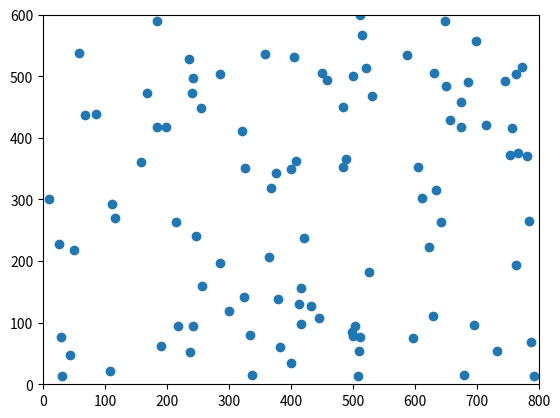

Recreate this plot in Python.
import numpy as np
import matplotlib.pyplot as plt
import matplotlib.animation as animation

# Boid class
class Boid:
    def __init__(self, position, velocity):
        self.position = np.array(position, dtype='float64')
        self.velocity = np.array(velocity, dtype='float64')
        self.acceleration = np.zeros(2, dtype='float64')
        self.max_speed = 4
        self.max_force = 0.1

    def update(self):
        self.velocity += self.acceleration
        speed = np.linalg.norm(self.velocity)
        if speed > self.max_speed:
            self.velocity = (self.velocity / speed) * self.max_speed
        self.position += self.velocity
        self.acceleration *= 0

    def apply_force(self, force):
        self.acceleration += force

    def edges(self, width, height):
        if self.position[0] > width:
            self.position[0] = 0
        elif self.position[0] < 0:
            self.position[0] = width
        if self.position[1] > height:
            self.position[1] = 0
        elif self.position[1] < 0:
            self.position[1] = height

    def flock(self, boids):
        separation = self.separate(boids)
        alignment = self.align(boids)
        cohesion = self.cohere(boids)
        self.apply_force(separation)
        self.apply_force(alignment)
        self.apply_force(cohesion)

    def separate(self, boids):
        desired_separation = 25
        steer = np.zeros(2, dtype='float64')
        total = 0
        for other in boids:
            distance = np.linalg.norm(self.position - other.position)
            if 0 < distance < desired_separation:
                diff = self.position - other.position
                diff /= distance  # Weight by distance
                steer += diff
                total += 1
        if total > 0:
            steer /= total
        if np.linalg.norm(steer) > 0:
            steer = steer / np.linalg.norm(steer) * self.max_speed - self.velocity
            if np.linalg.norm(steer) > self.max_force:
                steer = steer / np.linalg.norm(steer) * self.max_force
        return steer

    def align(self, boids):
        neighbor_dist = 50
        steer = np.zeros(2, dtype='float64')
        total = 0
        for other in boids:
            if 0 < np.linalg.norm(self.position - other.position) < neighbor_dist:
                steer += other.velocity
                total += 1
        if total > 0:
            steer /= total
            steer = steer / np.linalg.norm(steer) * self.max_speed - self.velocity
            if np.linalg.norm(steer) > self.max_force:
                steer = steer / np.linalg.norm(steer) * self.max_force
        return steer

    def cohere(self, boids):
        neighbor_dist = 50
        steer = np.zeros(2, dtype='float64')
        total = 0
        for other in boids:
            if 0 < np.linalg.norm(self.position - other.position) < neighbor_dist:
                steer += other.position
                total += 1
        if total > 0:
            steer /= total
            steer = steer - self.position
            if np.linalg.norm(steer) > 0:
                steer = steer / np.linalg.norm(steer) * self.max_speed - self.velocity
                if np.linalg.norm(steer) > self.max_force:
                    steer = steer / np.linalg.norm(steer) * self.max_force
        return steer

# Visualization setup
width, height = 800, 600
num_boids = 100
boids = [Boid(position=(np.random.rand()*width, np.random.rand()*height),
              velocity=(np.random.rand()*2-1, np.random.rand()*2-1)) for _ in range(num_boids)]

fig, ax = plt.subplots()
ax.set_xlim(0, width)
ax.set_ylim(0, height)
scat = ax.scatter([b.position[0] for b in boids], [b.position[1] for b in boids])

def update(frame):
    for boid in boids:
        boid.flock(boids)
        boid.update()
        boid.edges(width, height)
    scat.set_offsets([boid.position for boid in boids])
    return scat,

ani = animation.FuncAnimation(fig, update, frames=200, interval=50, blit=True)
plt.show()

